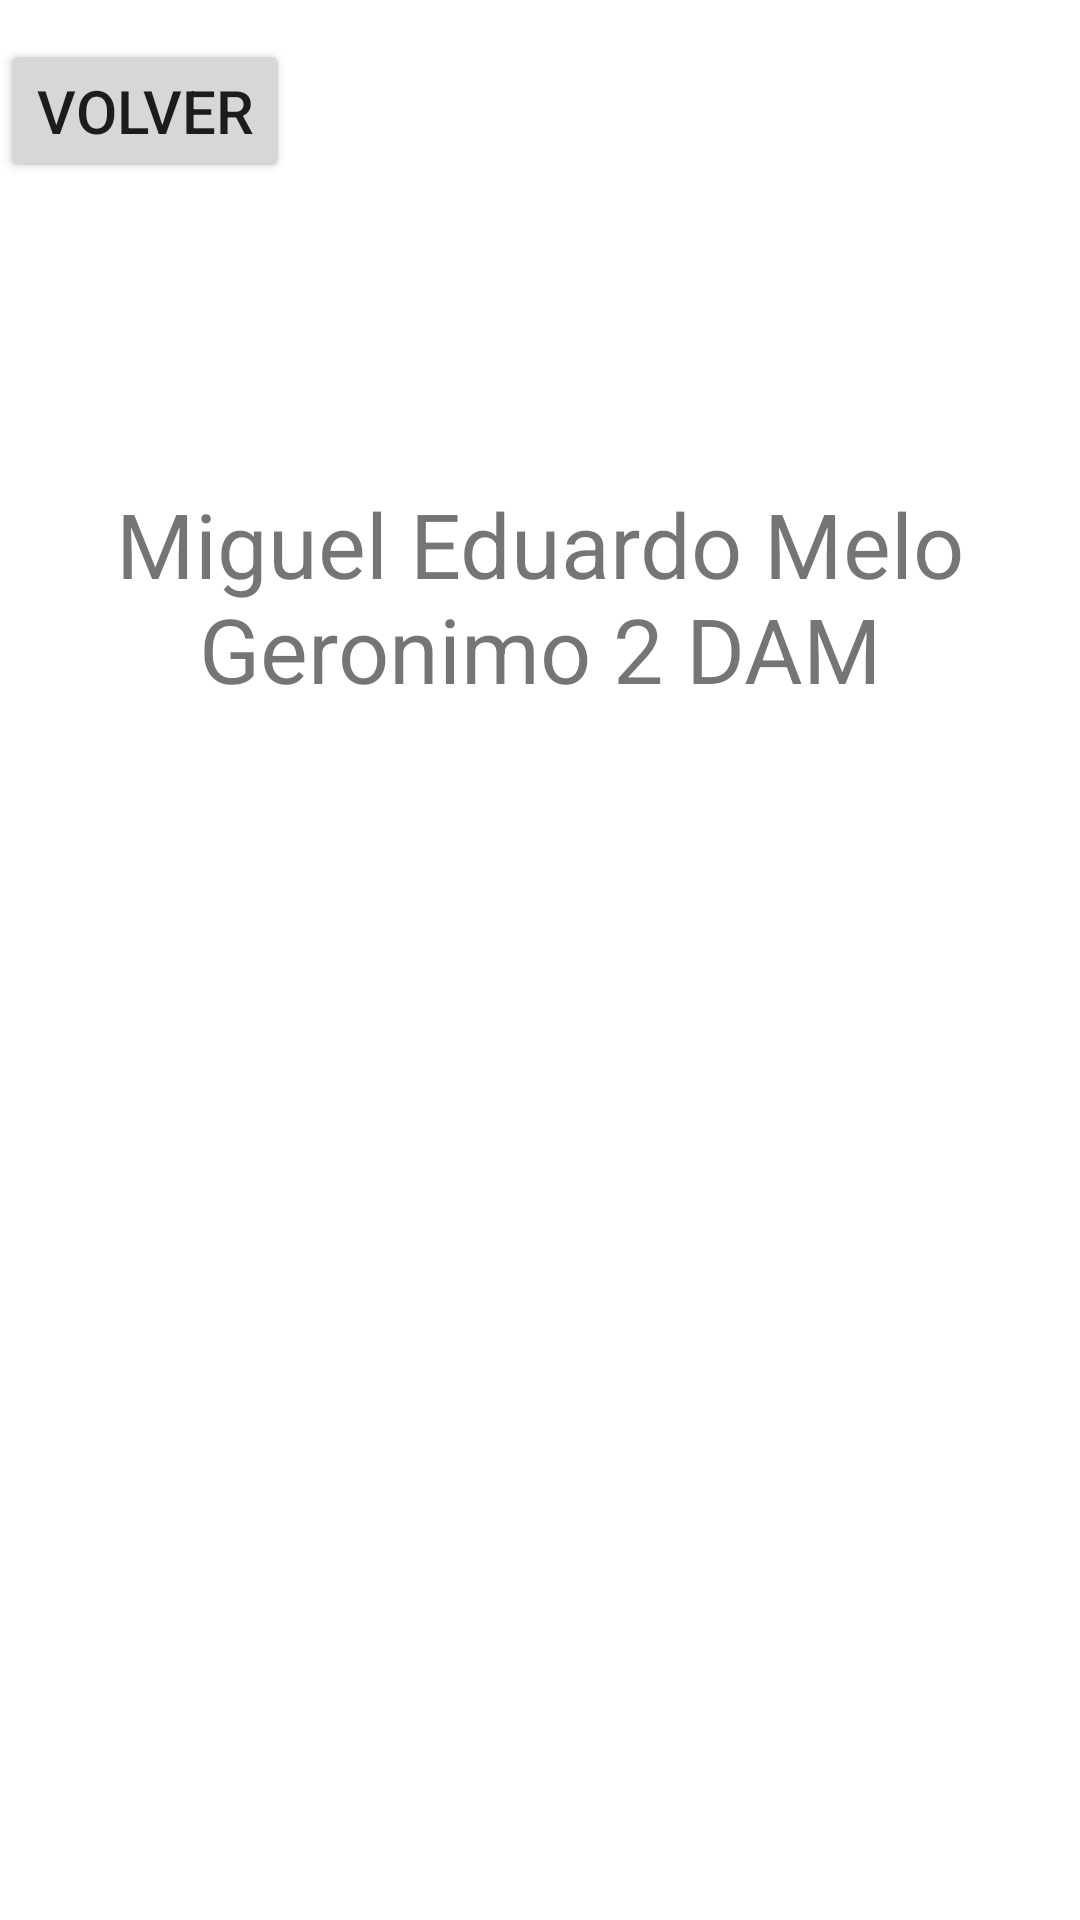

Reconstruct the res/layout file that produces this screen, plus the resources it refers to.
<!-- AndroidManifest.xml: application theme Theme.E1MDMeloMiguel8 -->
<!-- res/layout/activity_autor.xml -->
<?xml version="1.0" encoding="utf-8"?>
<androidx.constraintlayout.widget.ConstraintLayout xmlns:android="http://schemas.android.com/apk/res/android"
    xmlns:app="http://schemas.android.com/apk/res-auto"
    xmlns:tools="http://schemas.android.com/tools"
    android:layout_width="match_parent"
    android:layout_height="match_parent"
    tools:context=".Autor">
    <LinearLayout
        android:layout_width="match_parent"
        android:layout_height="match_parent"
        android:orientation="vertical">
<Button
    android:id="@+id/volverAmain"
    android:layout_width="wrap_content"
    android:layout_height="wrap_content"
    android:layout_marginTop="13dp"
    android:text="volver"
    android:textSize="20dp"

        >



</Button>

        <TextView
            android:layout_width="match_parent"
            android:layout_height="wrap_content"
            android:layout_marginTop="100dp"
            android:gravity="top|center"
            android:paddingBottom="10dp"
            android:text="Miguel Eduardo Melo Geronimo
2 DAM"
            android:textSize="30dp" />


    </LinearLayout>

</androidx.constraintlayout.widget.ConstraintLayout>
<!-- resources referenced by this layout -->
<resources>
  <style name="Theme.E1MDMeloMiguel8" parent="Theme.MaterialComponents.DayNight.DarkActionBar">
          
          <item name="colorPrimary">@color/purple_500</item>
          <item name="colorPrimaryVariant">@color/purple_700</item>
          <item name="colorOnPrimary">@color/white</item>
          
          <item name="colorSecondary">@color/teal_200</item>
          <item name="colorSecondaryVariant">@color/teal_700</item>
          <item name="colorOnSecondary">@color/black</item>
          
          <item name="android:statusBarColor">?attr/colorPrimaryVariant</item>
          
      </style>
  <!-- not gathered from this repository: default colours our renderer supplied (Android Studio template values) -->
  <color name="purple_500">#FF6200EE</color>
  <color name="purple_700">#FF3700B3</color>
  <color name="teal_200">#FF03DAC5</color>
  <color name="teal_700">#FF018786</color>
  <color name="black">#FF000000</color>
  <color name="white">#FFFFFFFF</color>
</resources>
